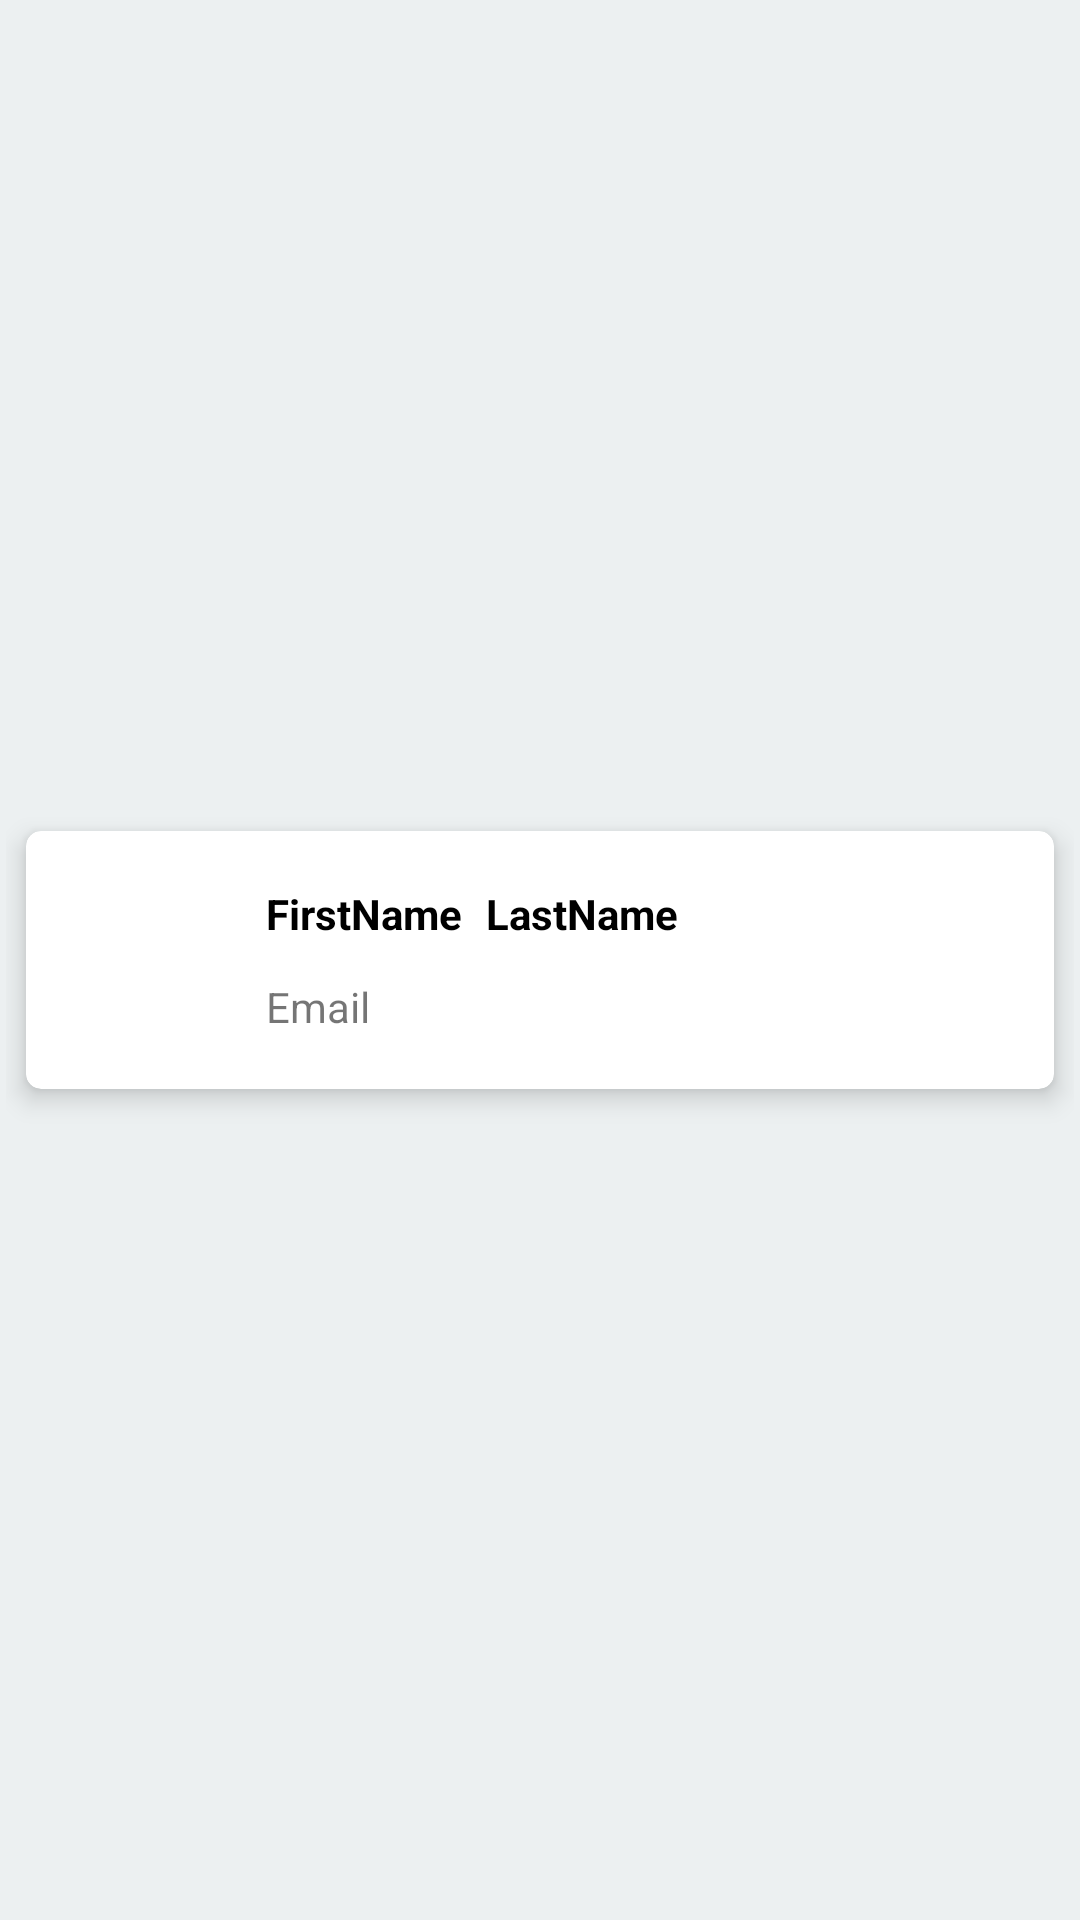

Produce the Android XML layout that renders to this screen, including the resource entries it uses.
<!-- AndroidManifest.xml: application theme Theme.WorkingWithApi -->
<!-- res/layout/user_item.xml -->
<?xml version="1.0" encoding="utf-8"?>
<androidx.constraintlayout.widget.ConstraintLayout xmlns:android="http://schemas.android.com/apk/res/android"
    xmlns:app="http://schemas.android.com/apk/res-auto"
    xmlns:tools="http://schemas.android.com/tools"
    android:layout_width="match_parent"
    android:layout_height="wrap_content"
    android:background="@color/rv_bg_color"
    android:padding="2dp">

    <androidx.cardview.widget.CardView
        android:layout_width="match_parent"
        android:layout_height="wrap_content"
        app:cardCornerRadius="5dp"
        app:cardBackgroundColor="@color/white"
        app:cardElevation="5dp"
        app:cardUseCompatPadding="true"
        app:layout_constraintBottom_toBottomOf="parent"
        app:layout_constraintEnd_toEndOf="parent"
        app:layout_constraintHorizontal_bias="0.5"
        app:layout_constraintStart_toStartOf="parent"
        app:layout_constraintTop_toTopOf="parent">


        <androidx.constraintlayout.widget.ConstraintLayout
            android:layout_width="match_parent"
            android:layout_height="match_parent"
            android:padding="18dp">

            <ImageView
                android:id="@+id/ivAvatar"
                android:layout_width="50dp"
                android:layout_height="50dp"
                android:src="@drawable/globalnetwork"
                app:layout_constraintBottom_toBottomOf="parent"
                app:layout_constraintStart_toStartOf="parent"
                app:layout_constraintTop_toTopOf="parent" />


            <TextView
                android:id="@+id/tvFirstName"
                android:layout_width="0dp"
                android:layout_height="wrap_content"
                android:text="FirstName"
                android:textStyle="bold"
                android:textColor="@color/black"
                android:layout_marginStart="12dp"
                app:layout_constraintStart_toEndOf="@+id/ivAvatar"
                app:layout_constraintTop_toTopOf="parent" />

            <TextView
                android:id="@+id/tvLastName"
                android:layout_width="0dp"
                android:layout_height="wrap_content"
                android:layout_marginStart="8dp"
                android:text="LastName"
                android:textColor="@color/black"
                android:textStyle="bold"
                app:layout_constraintEnd_toEndOf="parent"
                app:layout_constraintStart_toEndOf="@+id/tvFirstName"
                app:layout_constraintTop_toTopOf="parent" />

            <TextView
                android:id="@+id/tvEmail"
                android:layout_width="0dp"
                android:layout_height="wrap_content"
                android:text="Email"
                android:layout_marginStart="12dp"
                app:layout_constraintBottom_toBottomOf="parent"
                app:layout_constraintEnd_toEndOf="parent"
                app:layout_constraintStart_toEndOf="@+id/ivAvatar" />

        </androidx.constraintlayout.widget.ConstraintLayout>

    </androidx.cardview.widget.CardView>

</androidx.constraintlayout.widget.ConstraintLayout>
<!-- resources referenced by this layout -->
<resources>
  <color name="black">#FF000000</color>
  <color name="rv_bg_color">#ECF0F1</color>
  <color name="white">#FFFFFFFF</color>
  <style name="Theme.WorkingWithApi" parent="Theme.MaterialComponents.Light.DarkActionBar">
          
          <item name="colorPrimary">@color/light_red</item> 
          <item name="colorPrimaryVariant">@color/light_red</item> 
          <item name="colorOnPrimary">@color/white</item>
          
          <item name="colorSecondary">@color/light_red</item>
          <item name="colorSecondaryVariant">@color/teal_700</item>
          <item name="colorOnSecondary">@color/black</item>
          
          <item name="android:statusBarColor" tools:targetApi="l">?attr/colorPrimaryVariant</item>
          
      </style>
  <color name="light_red">#ff404c</color>
  <color name="teal_700">#FF018786</color>
</resources>
